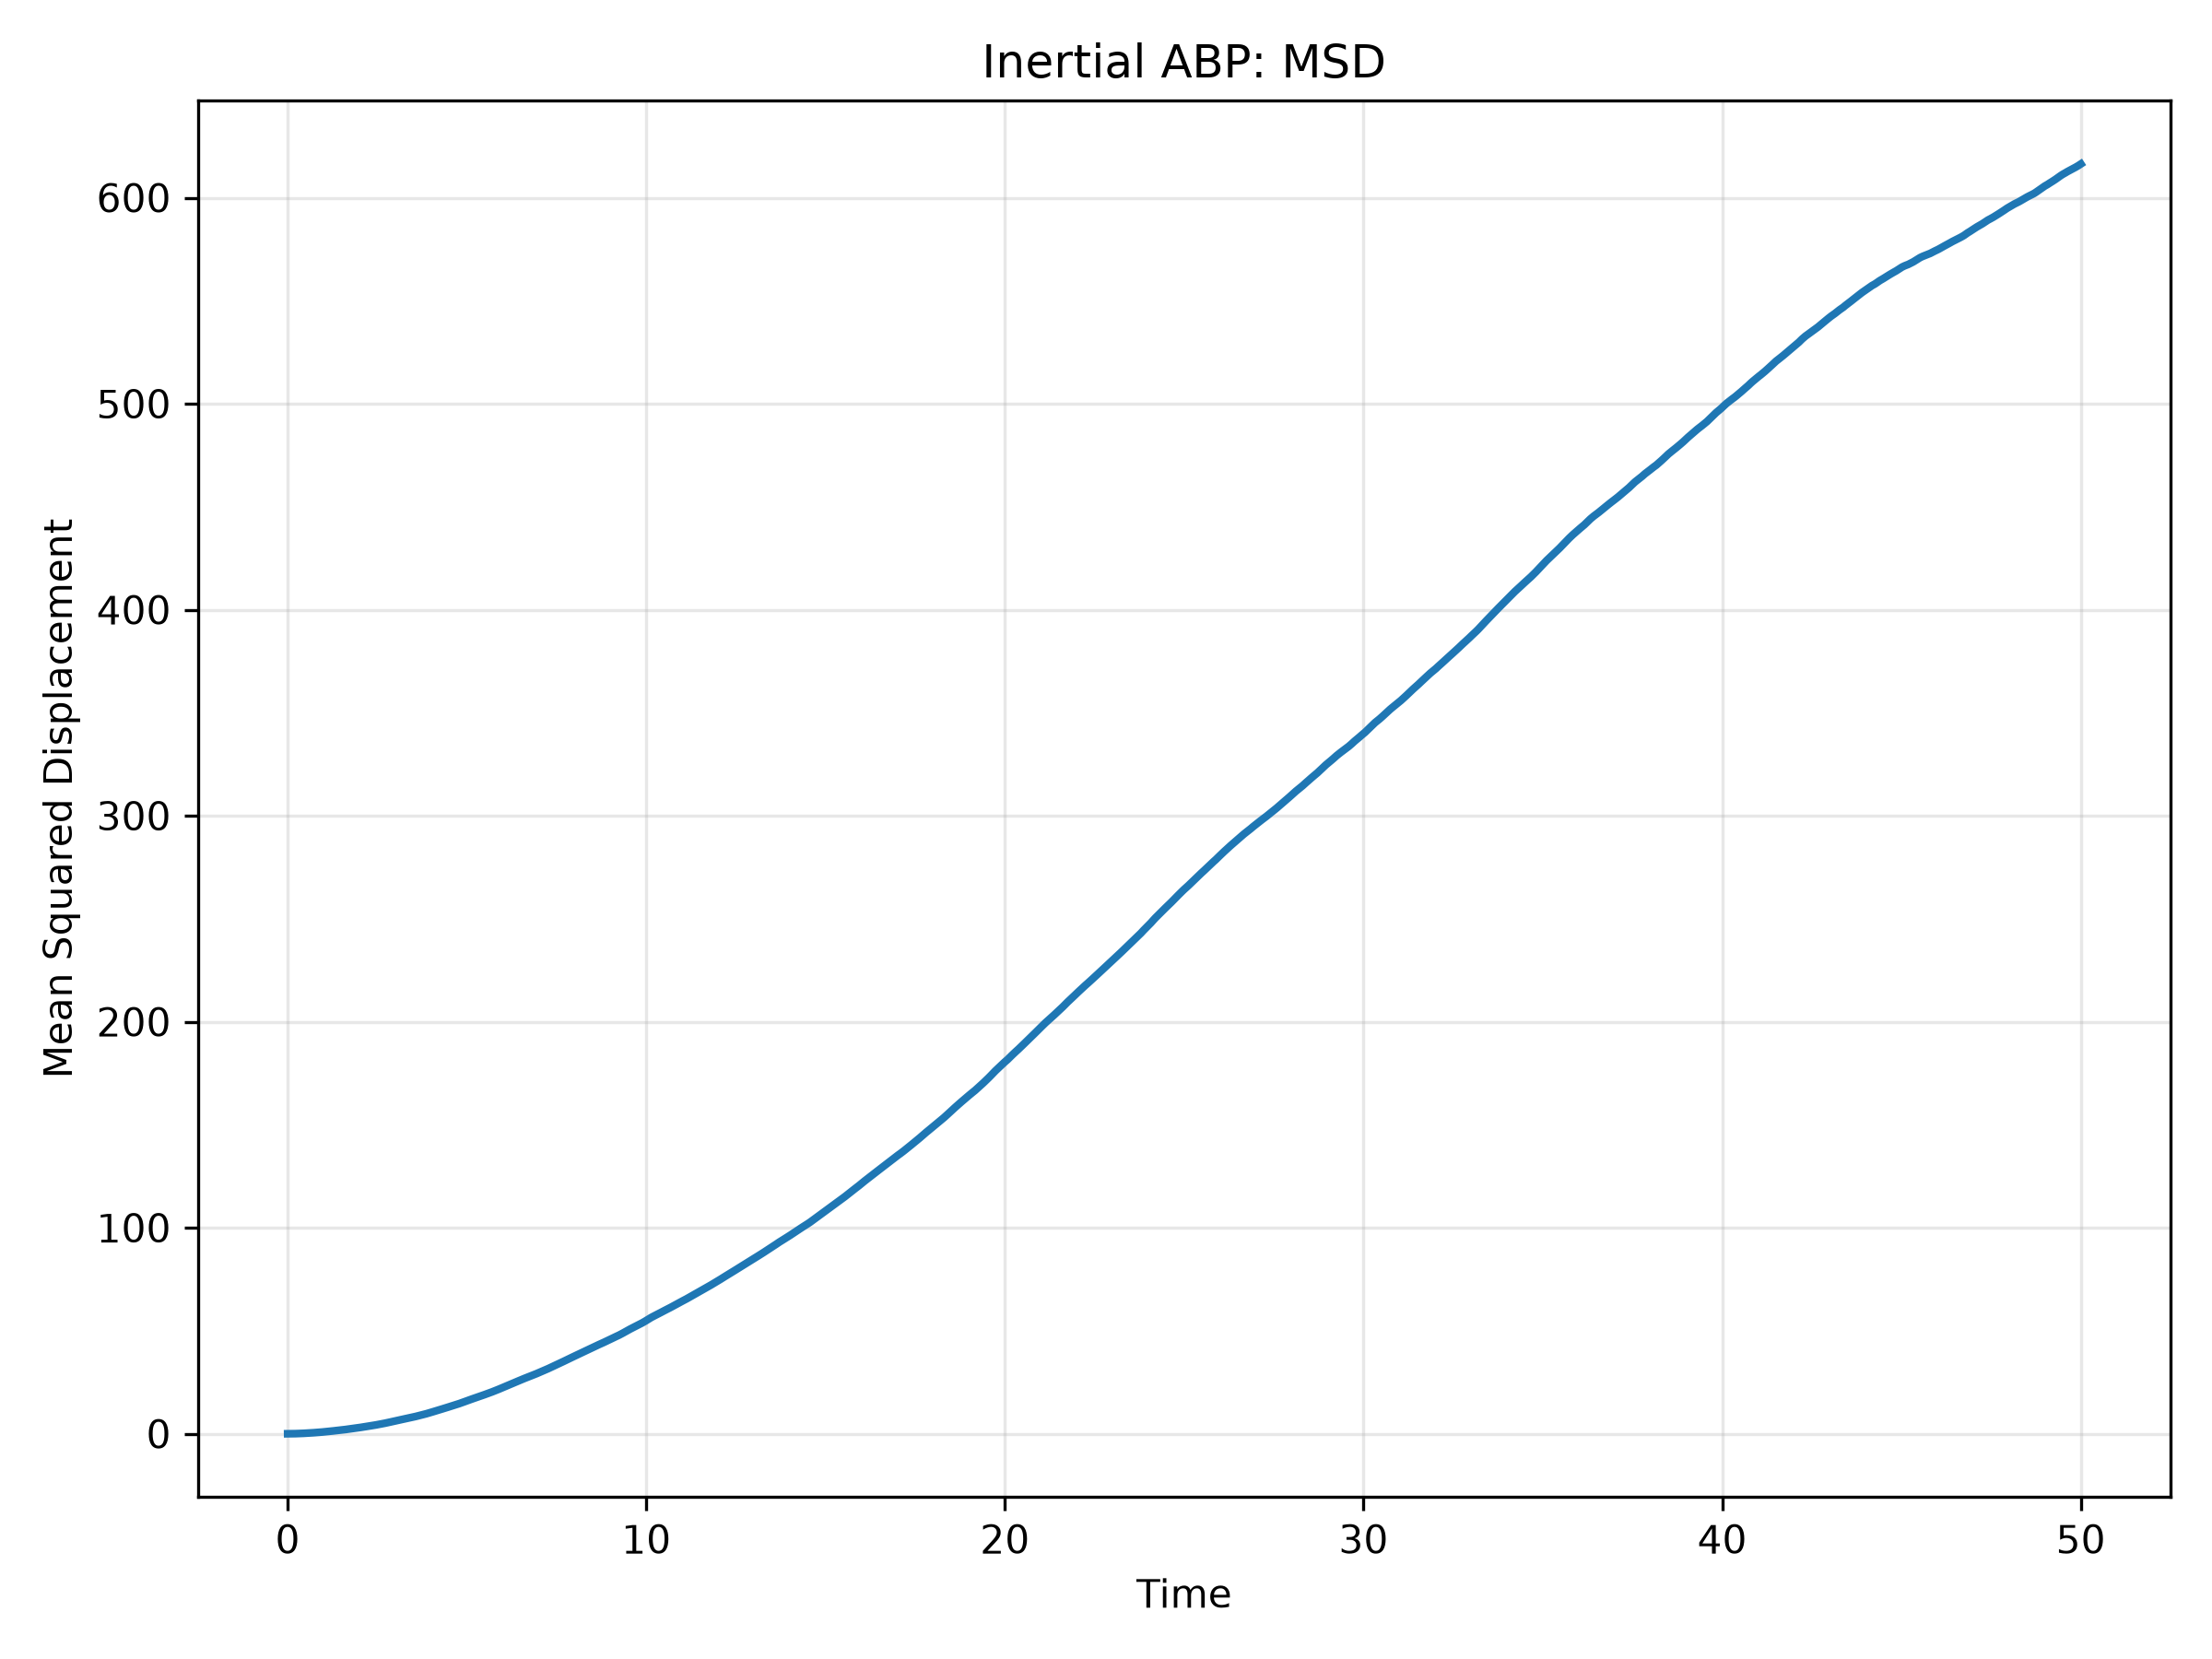

The table this chart was drawn from, first rows:
time, MSD
0.0, 0.0
0.005, 2.5947356146478493e-05
0.01, 0.0001019
0.015, 0.0002271
0.02, 0.0004028
0.025, 0.0006281
0.03, 0.0009039
0.035, 0.001225
0.04, 0.001598
0.045, 0.002023
0.05, 0.002501
0.055, 0.003035
0.06, 0.003629
0.065, 0.004282
0.07, 0.004993
0.075, 0.005752
0.08, 0.00657
0.085, 0.00743
0.09, 0.008354
0.095, 0.00934
0.1, 0.01038
0.105, 0.01147
0.11, 0.01261
0.115, 0.01383
0.12, 0.01513
0.125, 0.01647
0.13, 0.01785
0.135, 0.01928
0.14, 0.02074
0.145, 0.02226
0.15, 0.02384
0.155, 0.02548
0.16, 0.02715
0.165, 0.02889
0.17, 0.03069
0.175, 0.03252
0.18, 0.03441
0.185, 0.03635
0.19, 0.03832
0.195, 0.04037
0.2, 0.04248
0.205, 0.04461
0.21, 0.04677
0.215, 0.04902
0.22, 0.05132
0.225, 0.05368
0.23, 0.0561
0.235, 0.05855
0.24, 0.06103
0.245, 0.06354
0.25, 0.06608
0.255, 0.06869
0.26, 0.07133
0.265, 0.07403
0.27, 0.07672
0.275, 0.07946
0.28, 0.08227
0.285, 0.08521
0.29, 0.08818
0.295, 0.09121
... 9,941 more rows
